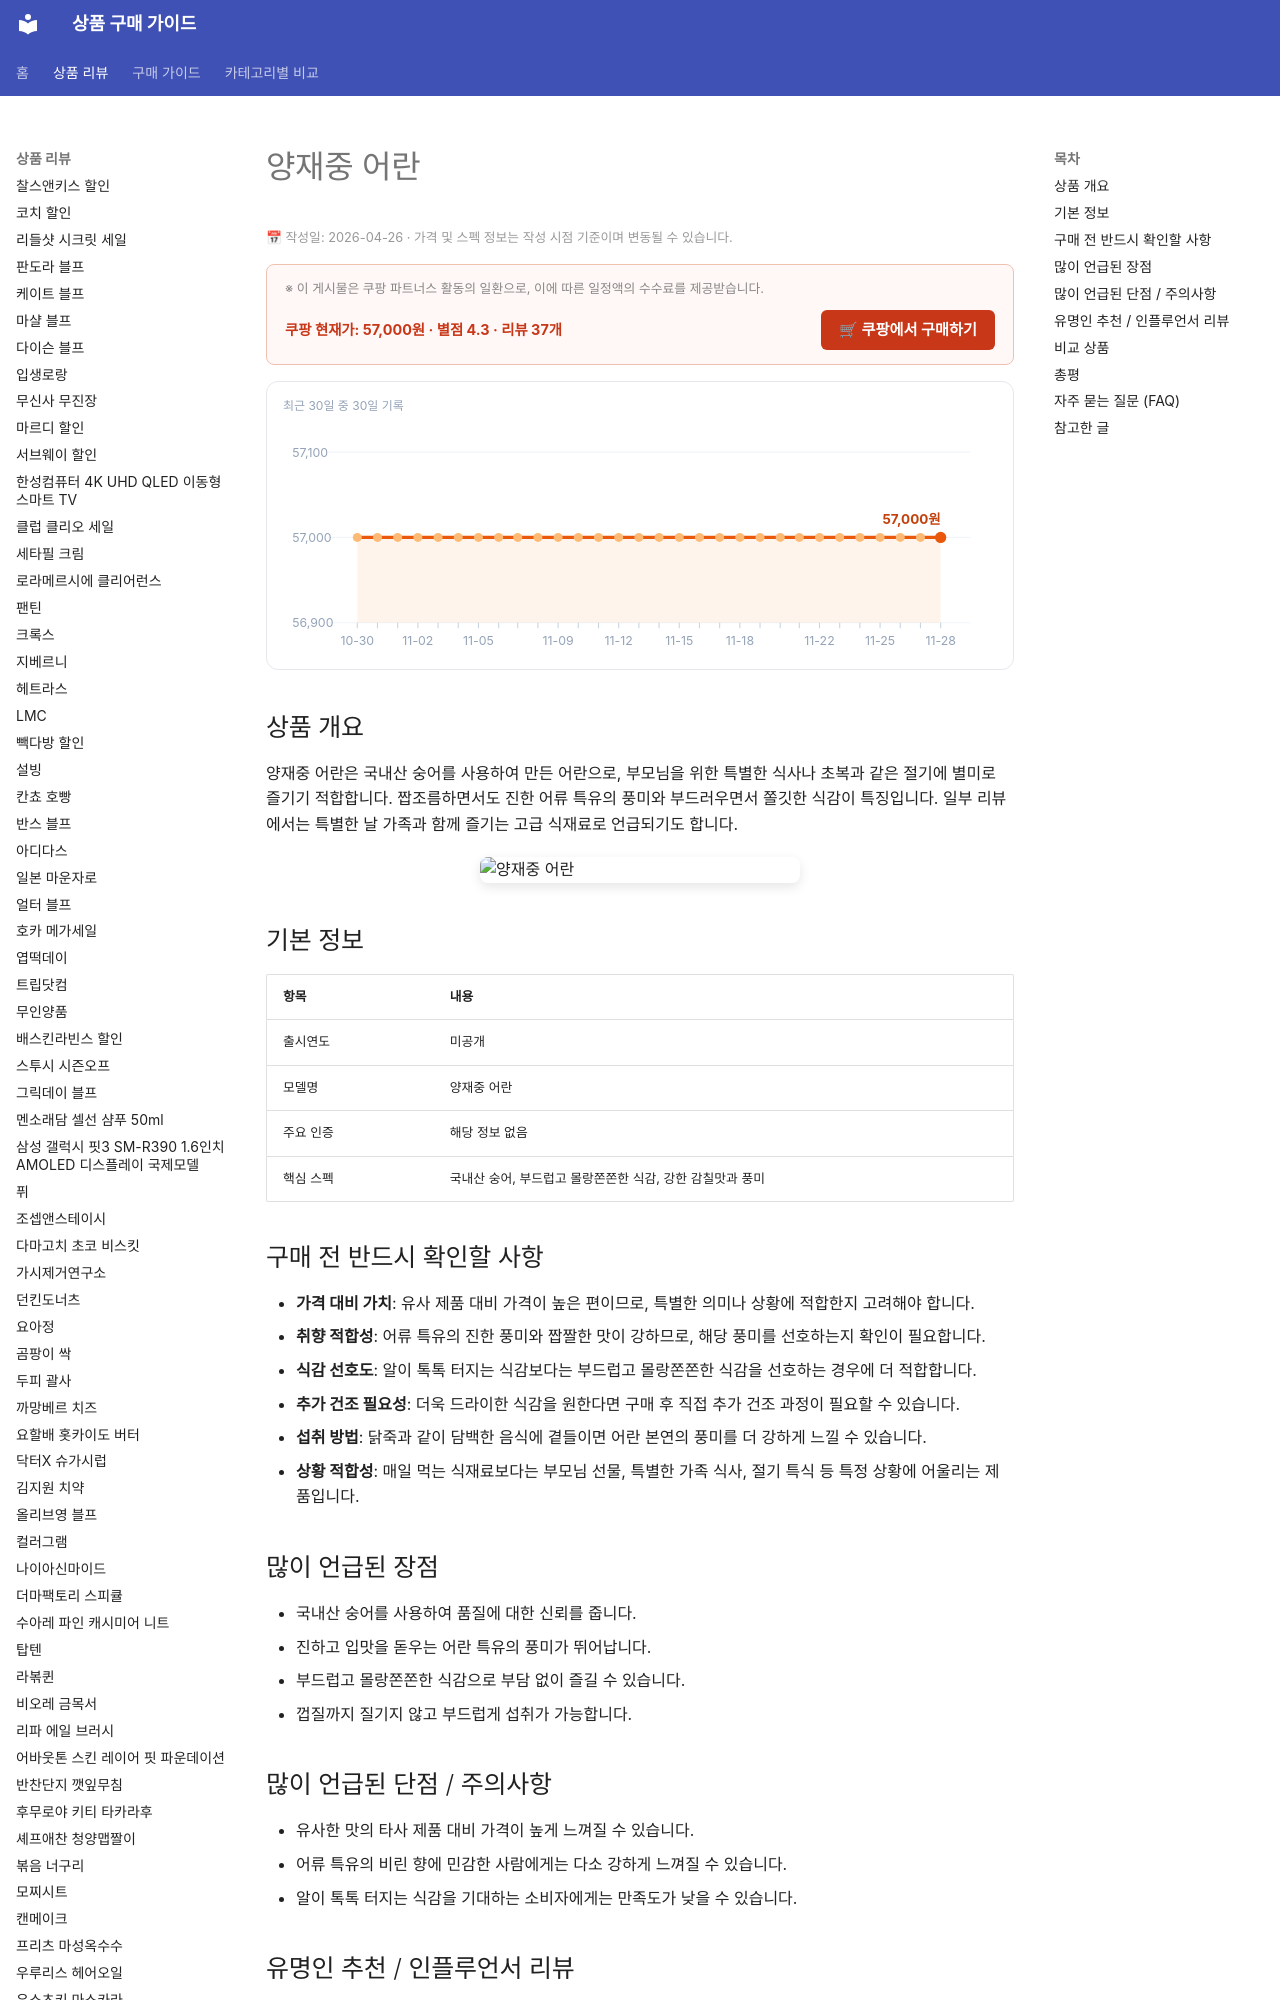

repository: buysense/product-research-wiki · page: products/yangjaejung-eoran/index.html · generator: mkdocs

---
image: https://thumbnail.coupangcdn.com/thumbnails/remote/492x492ex/image/retail/images/30986414988771-120e4ad8-7c7c-497f-9d93-364ddba3c313.jpg
title: 양재중 어란 구매 가이드
date: 2026-04-26
description: 양재중 어란은 국내산 숭어로 만든 어란으로, 부모님 선물이나 특별한 날 특식으로 적합합니다. 짭조름한 풍미와 부드러운 식감이 특징입니다.
contentUpdated: 2026-04-26
---
<!-- bs:jsonld -->
<script type="application/ld+json">
{
  "@context": "https://schema.org",
  "@type": "Product",
  "name": "yangjaejung-eoran",
  "image": [
    "https://thumbnail.coupangcdn.com/thumbnails/remote/492x492ex/image/retail/images/30986414988771-120e4ad8-7c7c-497f-9d93-364ddba3c313.jpg",
    "https://thumbnail.coupangcdn.com/thumbnails/remote/492x492ex/image/retail/images/30995065304153-977fe11d-ac15-46b1-90a2-2ca438dc9b69.jpg"
  ],
  "offers": {
    "@type": "Offer",
    "priceCurrency": "KRW",
    "price": "57000",
    "url": "https://link.coupang.com/a/ewSzKz",
    "availability": "https://schema.org/InStock",
    "priceValidUntil": "2026-12-05"
  },
  "aggregateRating": {
    "@type": "AggregateRating",
    "ratingValue": 4.3,
    "reviewCount": 37,
